Run: headless pygame with SDL's dummy video driver; simulated clock (each Clock.tick advances the game by its frame time, no real sleeping); random seed 0; keys injected as events and as key.get_pressed() state; no mouse input.
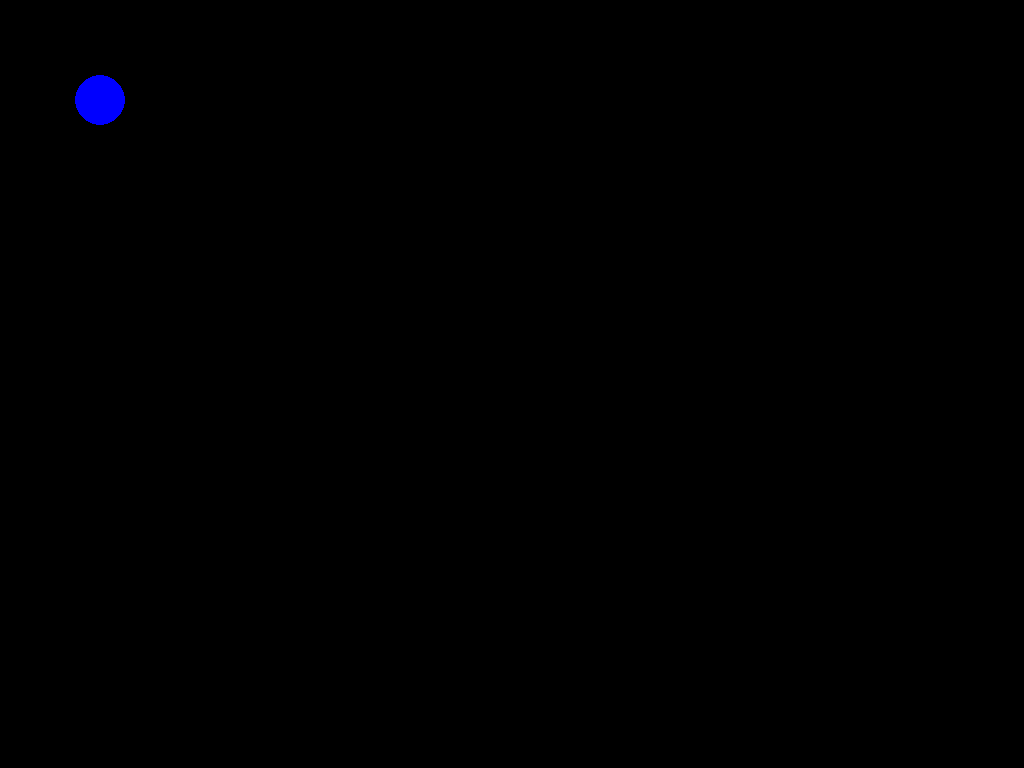
Frame 1 of 4 · flips 1–60 · no input
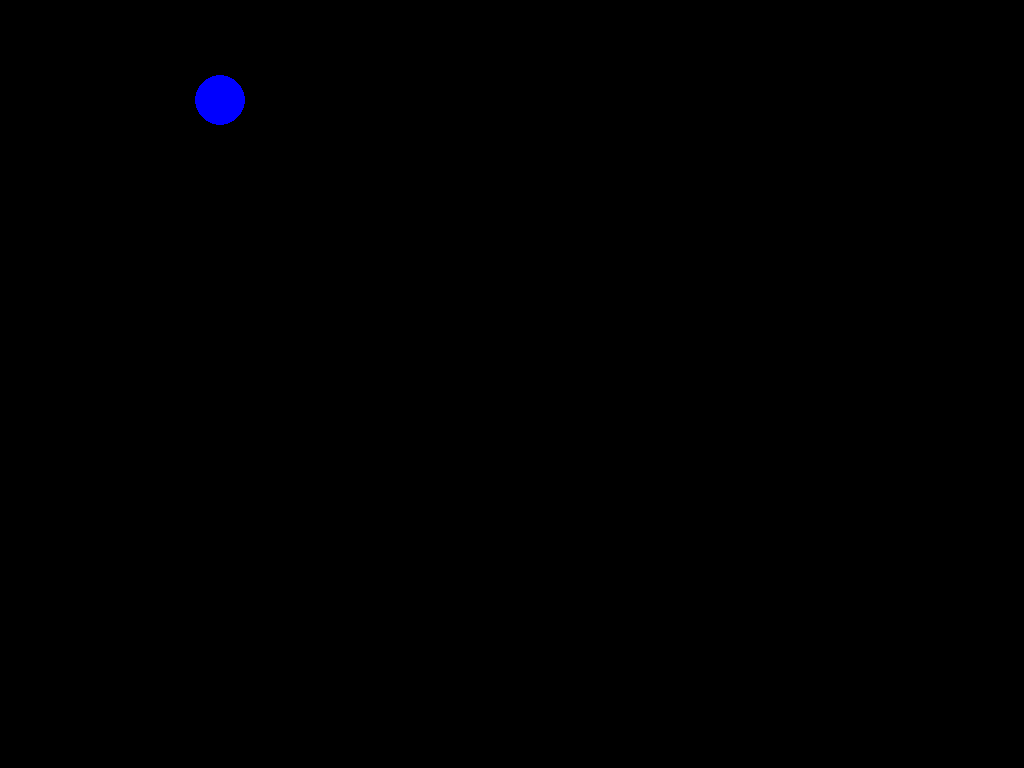
Frame 2 of 4 · flips 61–180 · tapped SPACE, RETURN · held RIGHT (→), D
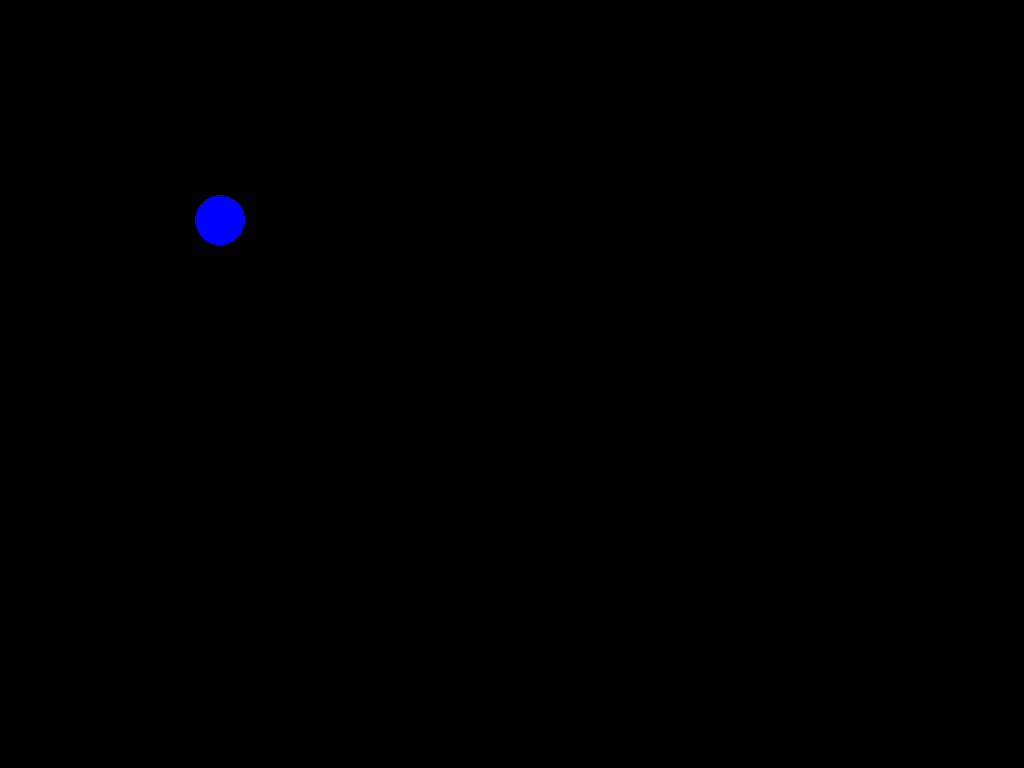
Frame 3 of 4 · flips 181–300 · held DOWN (↓), S
Frame 4 of 4 · flips 301–420 · held LEFT (←), A, UP (↑), W · screen same as frame 2, image omitted

The pygame program that drew these frames:

import pygame


class Player:
    def __init__(self, pos=(100, 100)):
        self.pos = pos
        self.vel = 1

    def move(self):
        keyPressed = pygame.key.get_pressed()
        if keyPressed[pygame.K_UP]:
            self.pos = (self.pos[0], self.pos[1] - self.vel)
        elif keyPressed[pygame.K_DOWN]:
            self.pos = (self.pos[0], self.pos[1] + self.vel)
        elif keyPressed[pygame.K_LEFT]:
            self.pos = (self.pos[0] - self.vel, self.pos[1])
        elif keyPressed[pygame.K_RIGHT]:
            self.pos = (self.pos[0] + self.vel, self.pos[1])

    def update(self):
        self.move()

    def draw(self, canvas):
        pygame.draw.circle(canvas, color=(0, 0, 255), center=self.pos, radius=25)


class App:
    def __init__(self):
        self.player = Player()

    def update(self):
        self.player.update()

    def draw(self, canvas):
        self.player.draw(canvas)


def appStarted():
    canvas = pygame.display.set_mode(size=(0, 0), flags=pygame.FULLSCREEN)
    pygame.display.set_caption("BomBot")
    return App(), canvas


def captureEvent():
    for event in pygame.event.get():
        if event.type == pygame.QUIT: return False
    return True


def updateObject(app, canvas):
    app.update()


def updateCanvas(app, canvas):
    canvas.fill(color=(0, 0, 0))
    app.draw(canvas)
    pygame.display.flip()


def main():
    # initialize
    pygame.init()
    (app, canvas), run = appStarted(), True
    # mainloop
    while run:
        run = captureEvent()
        updateObject(app, canvas)
        updateCanvas(app, canvas)
    # terminate
    pygame.quit()


if __name__ == "__main__":
    main()
